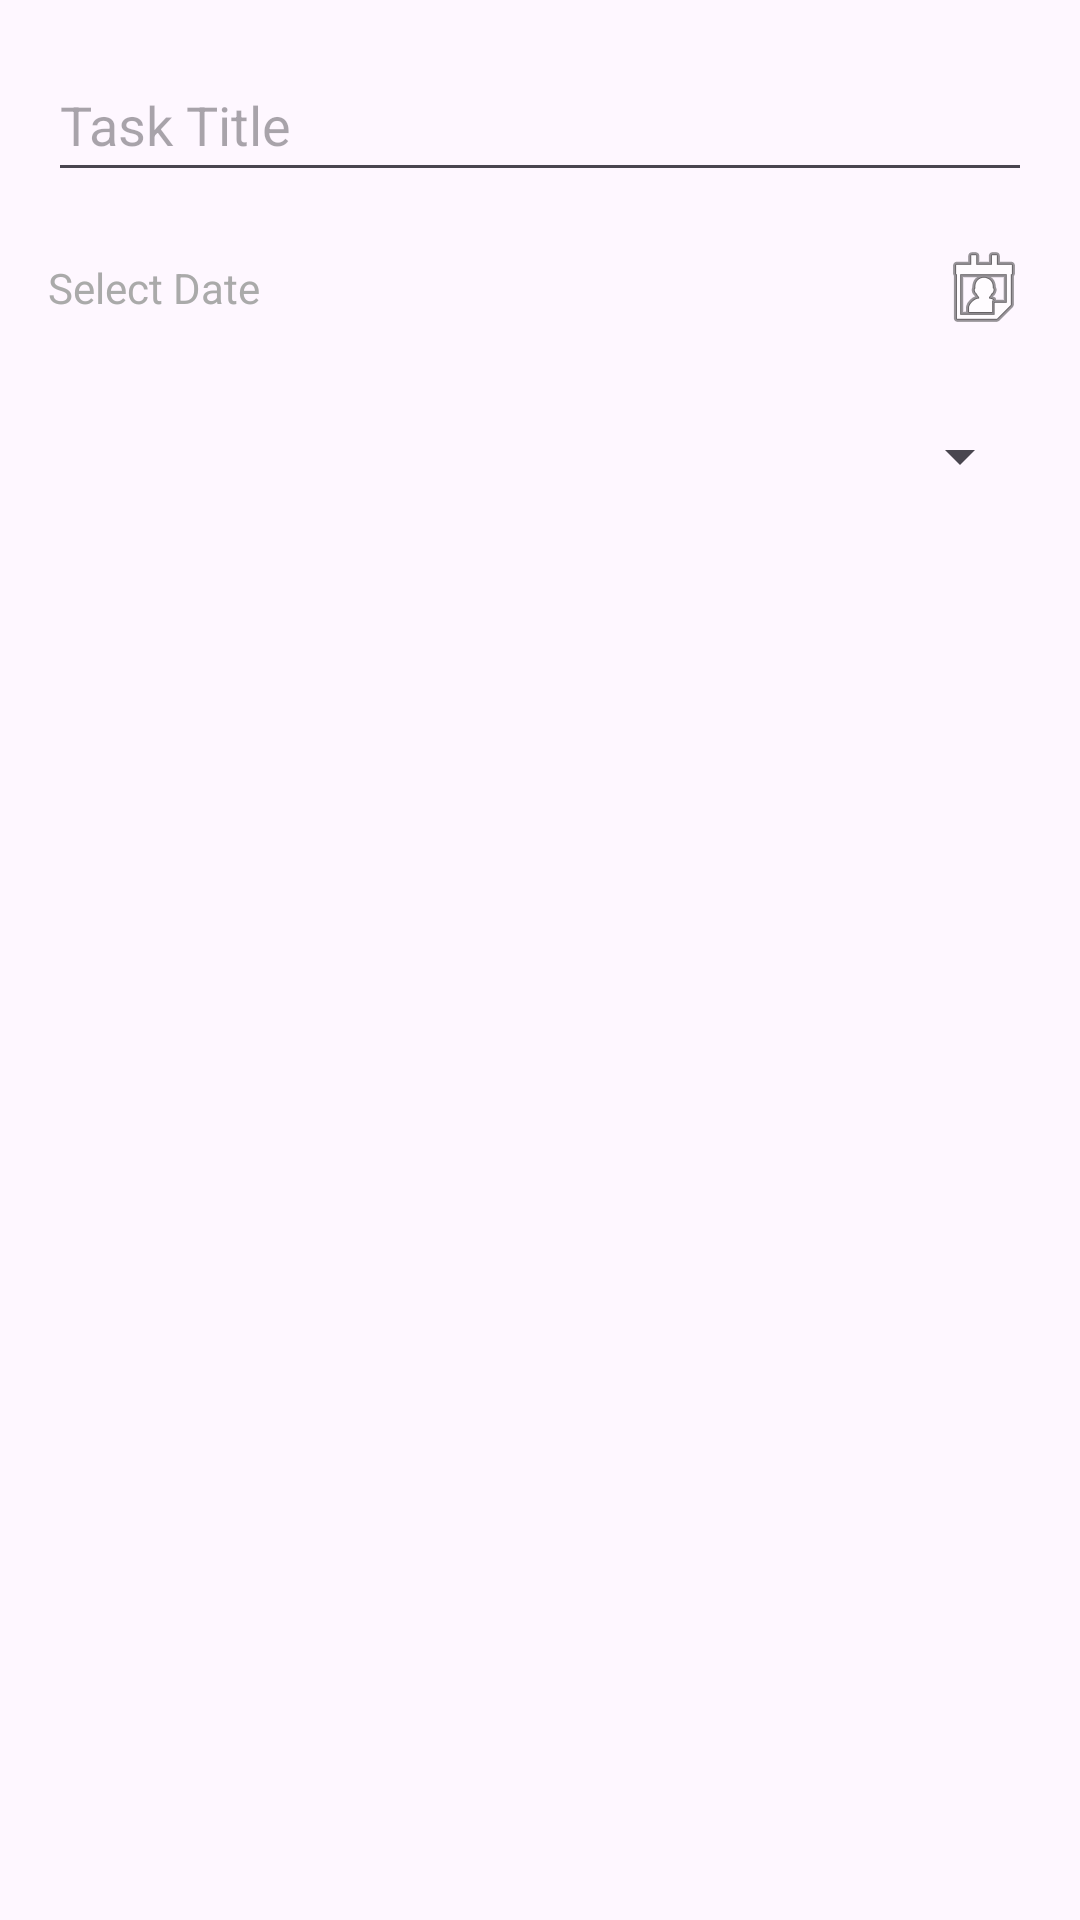

Produce the Android XML layout that renders to this screen, including the resource entries it uses.
<!-- AndroidManifest.xml: application theme Theme.CozyFocus -->
<!-- res/layout/add_task_form.xml -->
<?xml version="1.0" encoding="utf-8"?>
<LinearLayout
    xmlns:android="http://schemas.android.com/apk/res/android"
    android:layout_width="match_parent"
    android:layout_height="wrap_content"
    android:orientation="vertical"
    android:padding="16dp">

    <EditText
        android:id="@+id/newTaskTitle"
        android:layout_width="match_parent"
        android:layout_height="48dp"
        android:hint="Task Title"
        android:inputType="text" />

    <TextView
        android:id="@+id/newTaskDate"
        android:layout_width="match_parent"
        android:layout_height="wrap_content"
        android:text="Select Date"
        android:textColor="@android:color/darker_gray"
        android:paddingTop="16dp"
        android:paddingBottom="16dp"
        android:drawableEnd="@android:drawable/ic_menu_my_calendar"
        android:gravity="center_vertical"
        android:clickable="true"
        android:focusable="true" />

    <Spinner
        android:id="@+id/newTaskStatus"
        android:layout_width="match_parent"
        android:layout_height="48dp"
        android:paddingTop="16dp" />

</LinearLayout>
<!-- resources referenced by this layout -->
<resources>
  <style name="Theme.CozyFocus" parent="Base.Theme.CozyFocus" />
  <style name="Base.Theme.CozyFocus" parent="Theme.Material3.DayNight.NoActionBar">
          
          
      </style>
</resources>
